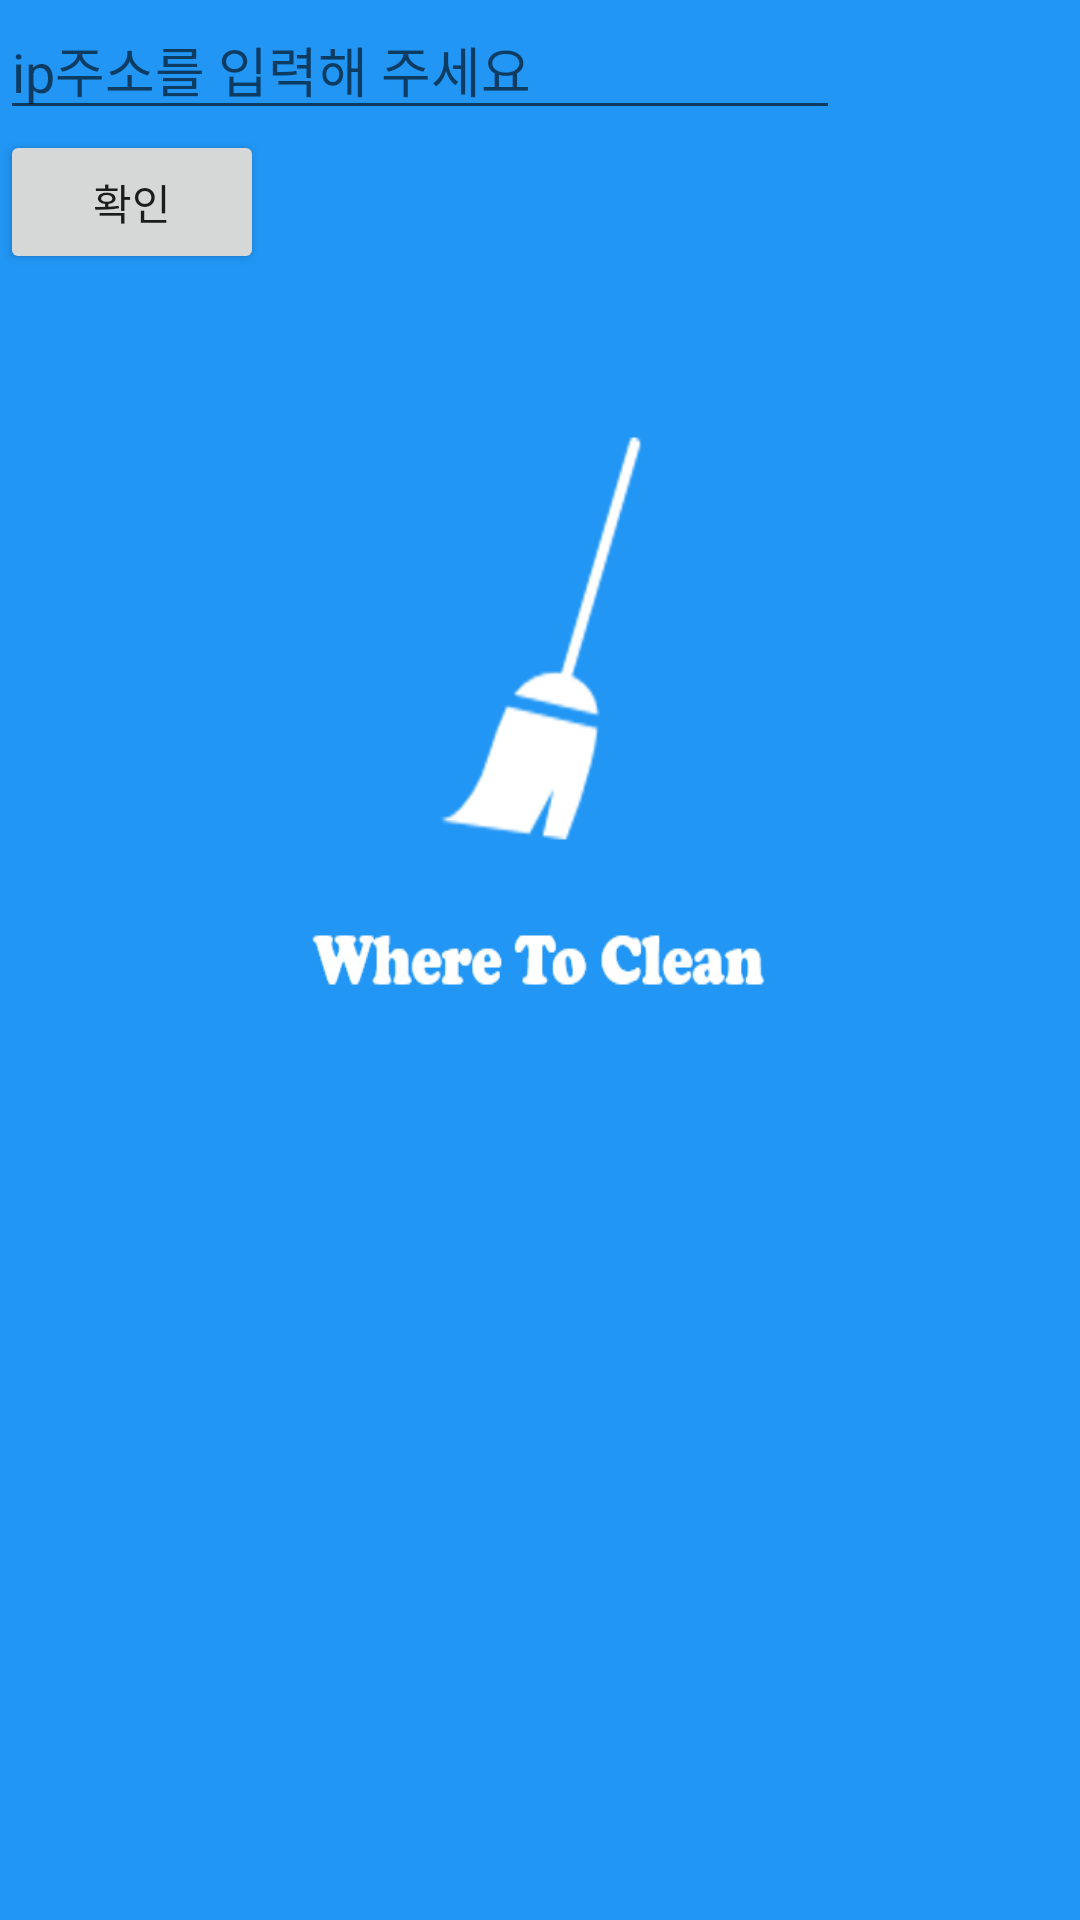

Android layout source for this screen:
<!-- AndroidManifest.xml: application theme AppTheme -->
<!-- res/layout/activity_ipcheck.xml -->
<?xml version="1.0" encoding="utf-8"?>
<LinearLayout
    xmlns:android="http://schemas.android.com/apk/res/android" android:layout_width="match_parent"
    android:layout_height="match_parent"
    android:orientation="vertical"
    android:background="@drawable/splash">

    <EditText
        android:layout_width="280dp"
        android:layout_height="wrap_content"
        android:id="@+id/ipaddr"
        android:hint="ip주소를 입력해 주세요"/>
    <Button
        android:layout_width="wrap_content"
        android:layout_height="wrap_content"
        android:id="@+id/ipsubmit"
        android:onClick="gomain"
        android:text="확인"/>

</LinearLayout>
<!-- resources referenced by this layout -->
<resources>
  <!-- drawable splash: png bitmap (drawable, 20914 bytes) -->
  <style name="AppTheme" parent="Theme.AppCompat.Light.DarkActionBar">
      
      <item name="colorPrimary">@color/colorPrimary</item>
      <item name="colorPrimaryDark">@color/colorPrimaryDark</item>
      <item name="colorAccent">@color/colorAccent</item>
      <item name="windowActionBar">false</item>
      <item name="windowNoTitle">true</item>
      <item name="android:statusBarColor">@color/myblue</item>
  </style>
  <color name="colorPrimary">#3F51B5</color>
  <color name="colorPrimaryDark">#303F9F</color>
  <color name="colorAccent">#FF4081</color>
  <color name="myblue">#2196F5</color>
</resources>
